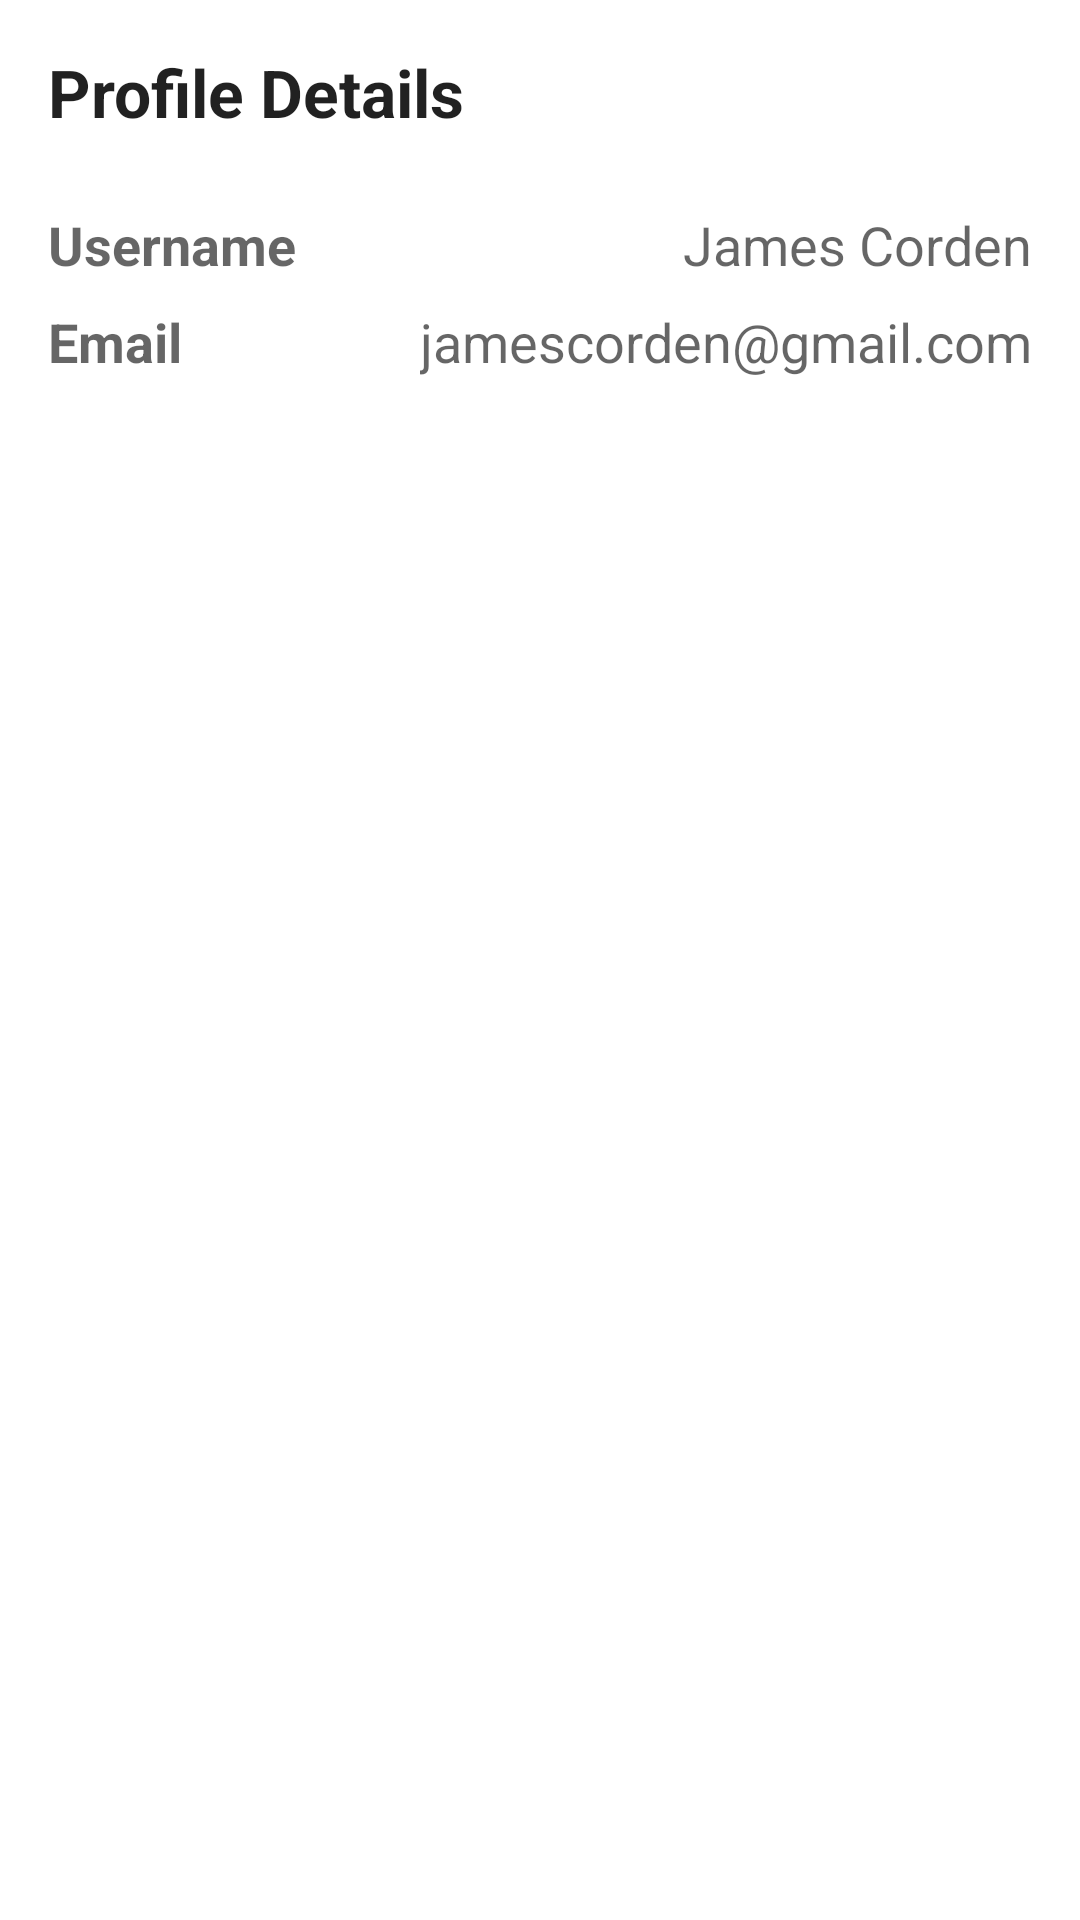

Layout XML and referenced resources for this Android screen:
<!-- AndroidManifest.xml: application theme Theme.Musicv1 -->
<!-- res/layout/fragment_profile_details.xml -->
<?xml version="1.0" encoding="utf-8"?>
<androidx.constraintlayout.widget.ConstraintLayout xmlns:android="http://schemas.android.com/apk/res/android"
    xmlns:app="http://schemas.android.com/apk/res-auto"
    xmlns:tools="http://schemas.android.com/tools"
    android:layout_width="match_parent"
    android:layout_height="match_parent"
    tools:context=".ui.login.ProfileDetailsFragment">


    <TextView
        android:id="@+id/textView3"
        android:layout_width="wrap_content"
        android:layout_height="wrap_content"
        android:layout_marginStart="16dp"
        android:layout_marginTop="16dp"
        android:text="@string/profile_details"
        android:textAppearance="@style/TextAppearance.AppCompat.Large"
        android:textStyle="bold"
        app:layout_constraintStart_toStartOf="parent"
        app:layout_constraintTop_toTopOf="parent" />

    <TextView
        android:id="@+id/textView4"
        android:layout_width="wrap_content"
        android:layout_height="wrap_content"
        android:layout_marginStart="16dp"
        android:layout_marginTop="24dp"
        android:text="@string/username"
        android:textAppearance="@style/TextAppearance.AppCompat.Medium"
        android:textStyle="bold"
        app:layout_constraintEnd_toStartOf="@+id/textView5"
        app:layout_constraintHorizontal_bias="0.5"
        app:layout_constraintHorizontal_chainStyle="spread_inside"
        app:layout_constraintStart_toStartOf="parent"
        app:layout_constraintTop_toBottomOf="@+id/textView3" />

    <TextView
        android:id="@+id/textView5"
        android:layout_width="wrap_content"
        android:layout_height="wrap_content"
        android:layout_marginEnd="16dp"
        android:text="James Corden"
        android:textAppearance="@style/TextAppearance.AppCompat.Medium"
        app:layout_constraintBottom_toBottomOf="@+id/textView4"
        app:layout_constraintEnd_toEndOf="parent"
        app:layout_constraintHorizontal_bias="0.5"
        app:layout_constraintStart_toEndOf="@+id/textView4"
        app:layout_constraintTop_toTopOf="@+id/textView4" />

    <TextView
        android:id="@+id/textView6"
        android:layout_width="wrap_content"
        android:layout_height="wrap_content"
        android:layout_marginStart="16dp"
        android:layout_marginTop="8dp"
        android:text="@string/email"
        android:textAppearance="@style/TextAppearance.AppCompat.Medium"
        android:textStyle="bold"
        app:layout_constraintEnd_toStartOf="@+id/textView7"
        app:layout_constraintHorizontal_bias="0.5"
        app:layout_constraintHorizontal_chainStyle="spread_inside"
        app:layout_constraintStart_toStartOf="parent"
        app:layout_constraintTop_toBottomOf="@+id/textView4" />

    <TextView
        android:id="@+id/textView7"
        android:layout_width="wrap_content"
        android:layout_height="wrap_content"
        android:layout_marginEnd="16dp"
        android:text="jamescorden@gmail.com"
        android:textAppearance="@style/TextAppearance.AppCompat.Medium"
        app:layout_constraintBottom_toBottomOf="@+id/textView6"
        app:layout_constraintEnd_toEndOf="parent"
        app:layout_constraintHorizontal_bias="0.5"
        app:layout_constraintStart_toEndOf="@+id/textView6"
        app:layout_constraintTop_toTopOf="@+id/textView6" />
</androidx.constraintlayout.widget.ConstraintLayout>
<!-- resources referenced by this layout -->
<resources>
  <string name="email">Email</string>
  <string name="profile_details">Profile Details</string>
  <string name="username">Username</string>
  <style name="Theme.Musicv1" parent="Theme.MaterialComponents.DayNight.DarkActionBar">
          
          <item name="colorPrimary">@color/teal_700</item>
          <item name="colorPrimaryVariant">@color/teal_700</item>
          <item name="colorOnPrimary">@color/white</item>
          
          <item name="colorSecondary">@color/teal_200</item>
          <item name="colorSecondaryVariant">@color/teal_700</item>
          <item name="colorOnSecondary">@color/black</item>
          
          <item name="android:statusBarColor">?attr/colorPrimaryVariant</item>
          
      </style>
  <color name="teal_700">#EF3A4A</color>
  <color name="white">#FFFFFFFF</color>
  <color name="teal_200">#FF000000</color>
  <color name="black">#FF000000</color>
</resources>
